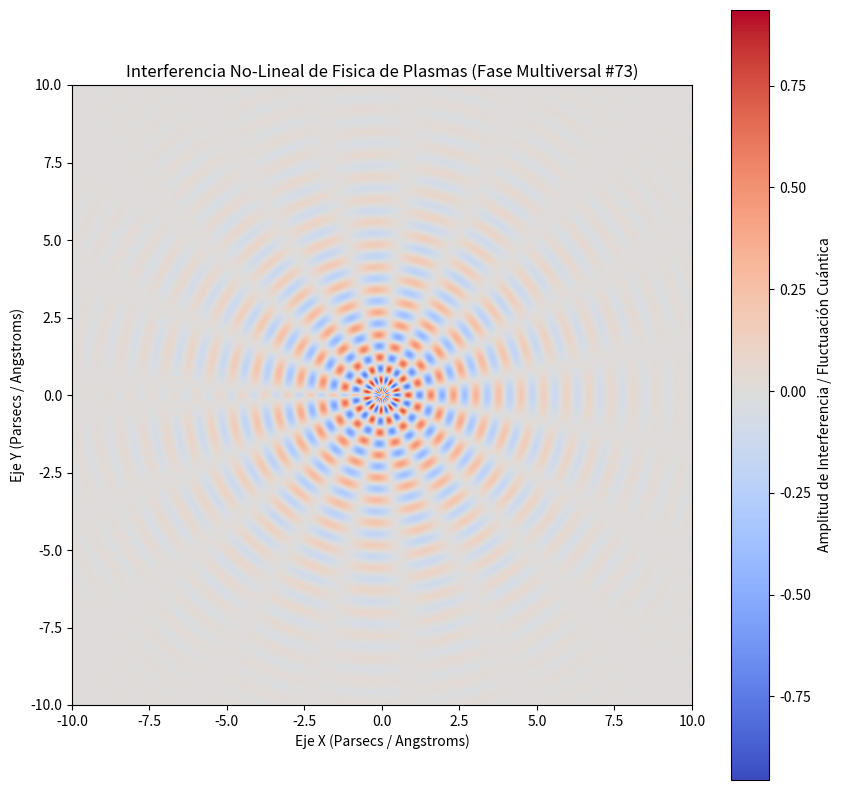

The matplotlib source for this figure:
%matplotlib inline
# Simulación Multiversal: Fisica de Plasmas - Variante 73
import numpy as np
import matplotlib.pyplot as plt

# Parámetros Físicos No-Lineales
omega_1 = 8.612
omega_2 = 9.663
lambda_decay = 0.371
phase_shift = 0.501

x = np.linspace(-10, 10, 800)
y = np.linspace(-10, 10, 800)
X, Y = np.meshgrid(x, y)

# Dinámica de Fluidos / Campos Tensor-Escalares (Fase Multiversal)
R = np.sqrt(X**2 + Y**2) + 1e-5
Z = (np.sin(omega_1 * R + phase_shift) * np.cos(omega_2 * np.arctan2(Y, X))) * np.exp(-lambda_decay * R)

plt.figure(figsize=(10, 10))
plt.imshow(Z, cmap='coolwarm', extent=[-10, 10, -10, 10], origin='lower')
plt.colorbar(label='Amplitud de Interferencia / Fluctuación Cuántica')
plt.title(r'Interferencia No-Lineal de Fisica de Plasmas (Fase Multiversal #73)')
plt.xlabel('Eje X (Parsecs / Angstroms)')
plt.ylabel('Eje Y (Parsecs / Angstroms)')
plt.show()
